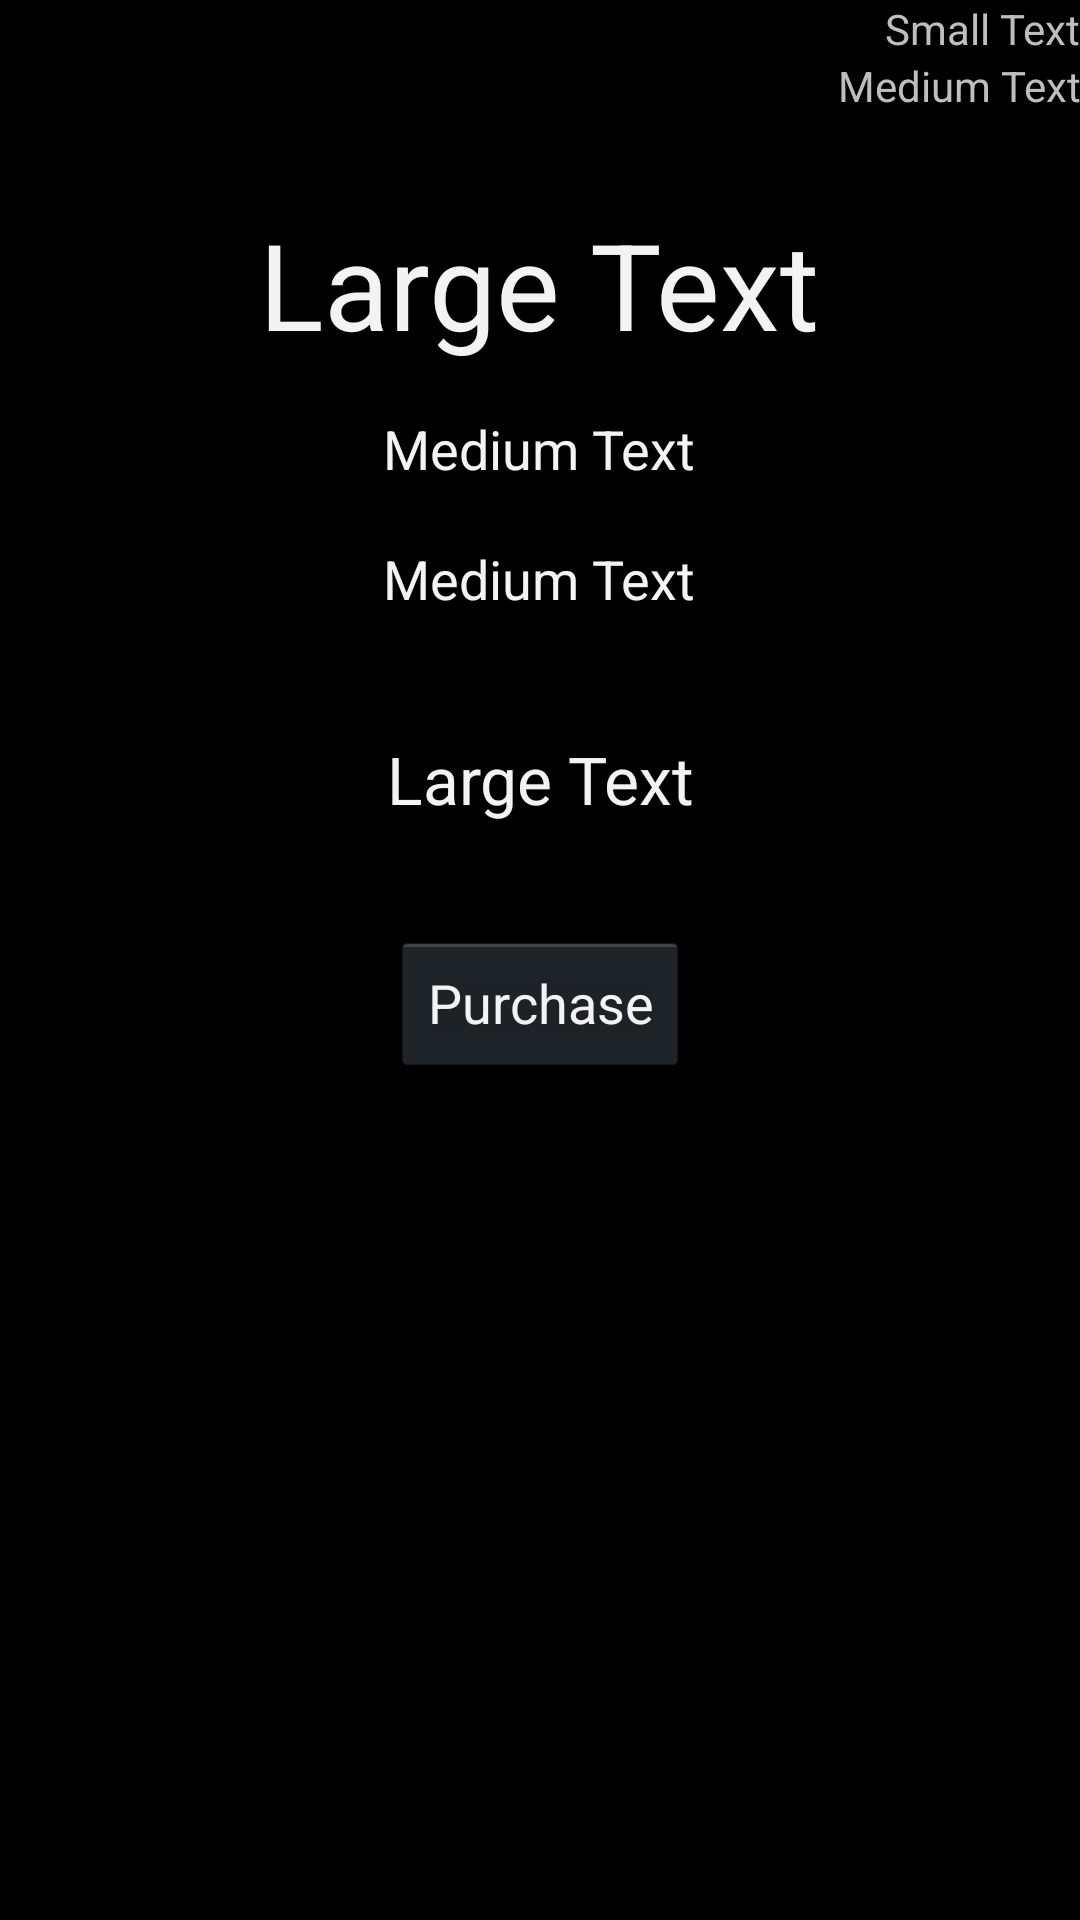

The Android layout XML behind this screen, and the referenced resources:
<!-- AndroidManifest.xml: application theme Theme.MyTheme -->
<!-- res/layout/more_info_activity.xml -->
<?xml version="1.0" encoding="utf-8"?>
<LinearLayout xmlns:android="http://schemas.android.com/apk/res/android"
    android:layout_width="match_parent"
    android:layout_height="match_parent"
    android:gravity="center_horizontal"
    android:orientation="vertical" >

    <LinearLayout 
        android:layout_width="match_parent"
    android:layout_height="wrap_content"
    android:gravity="right"
    android:orientation="vertical">
        
    <TextView
        android:id="@+id/infoID"
        android:layout_width="wrap_content"
        android:layout_height="wrap_content"
        android:text="Small Text"
        android:textAppearance="?android:attr/textAppearanceSmall" />

    <TextView
        android:id="@+id/infoType"
        android:layout_width="wrap_content"
        android:layout_height="wrap_content"
        android:gravity="right"
        android:text="Medium Text"
        android:textAppearance="?android:attr/textAppearanceSmall" />
        
    </LinearLayout>
<LinearLayout 
    android:layout_width="match_parent"
    android:layout_height="match_parent"
    android:gravity="center_horizontal"
    android:orientation="vertical">
    
    
    
    <TextView
        android:id="@+id/infoName"
        android:layout_width="wrap_content"
        android:layout_height="wrap_content"
        android:layout_marginTop="30dp"
        android:gravity="center_horizontal"
        android:text="Large Text"
        android:textAppearance="?android:attr/textAppearanceLarge"
        android:textSize="40sp" />

    <TextView
        android:id="@+id/infoHands"
        android:layout_width="wrap_content"
        android:layout_height="wrap_content"
        android:layout_below="@+id/infoName"
        android:layout_centerHorizontal="true"
        android:layout_marginTop="16dp"
        android:gravity="center_horizontal"
        android:text="Medium Text"
        android:textAppearance="?android:attr/textAppearanceMedium" />

    <TextView
        android:id="@+id/infoDamage"
        android:layout_width="wrap_content"
        android:layout_height="wrap_content"
        android:layout_below="@+id/infoHands"
        android:layout_centerHorizontal="true"
        android:layout_marginTop="19dp"
        android:gravity="center_horizontal"
        android:text="Medium Text"
        android:textAppearance="?android:attr/textAppearanceMedium" />

    <TextView
        android:id="@+id/infoQuant"
        android:layout_width="wrap_content"
        android:layout_height="wrap_content"
        android:layout_marginTop="40dp"
        android:gravity="center_horizontal"
        android:text="Large Text"
        android:textAppearance="?android:attr/textAppearanceLarge" />

    <Button
        android:id="@+id/btnBasket"
        android:layout_width="wrap_content"
        android:layout_height="wrap_content"
        android:layout_below="@+id/infoQuant"
        android:layout_centerHorizontal="true"
        android:layout_marginTop="36dp"
        android:text="Purchase" />
</LinearLayout>

</LinearLayout>
<!-- resources referenced by this layout -->
<resources>
  <style name="Theme.MyTheme" parent="@android:style/Theme.Black" />
</resources>
